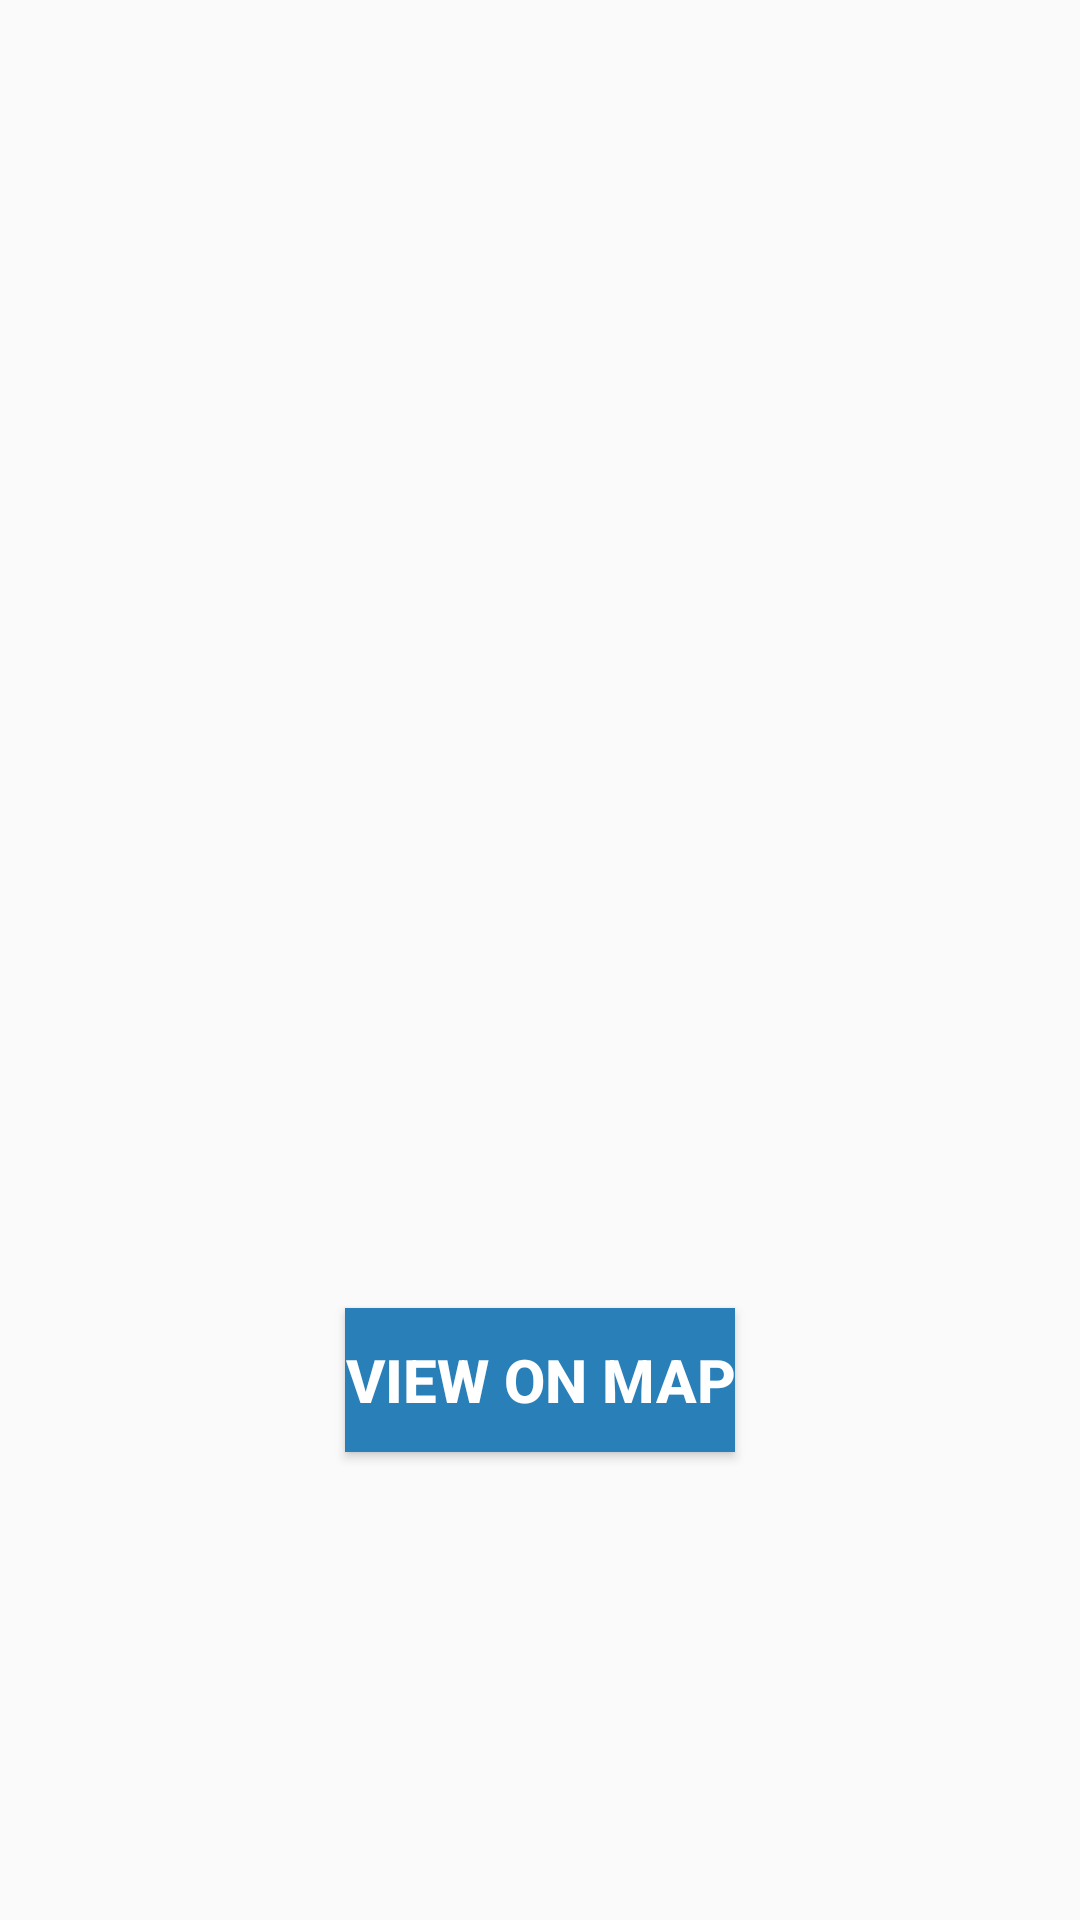

This screen was rendered from an Android layout file. Write that file and the resources it references.
<!-- AndroidManifest.xml: application theme AppTheme -->
<!-- res/layout/activity_view_place.xml -->
<?xml version="1.0" encoding="utf-8"?>
<ScrollView xmlns:android="http://schemas.android.com/apk/res/android"
    android:layout_width="match_parent"
    android:layout_height="wrap_content"
    android:fillViewport="false">

    <androidx.constraintlayout.widget.ConstraintLayout xmlns:app="http://schemas.android.com/apk/res-auto"
        android:layout_width="match_parent"
        android:layout_height="wrap_content">

        <TextView
            android:id="@+id/pName"
            android:layout_width="match_parent"
            android:layout_height="wrap_content"
            android:text=""
            android:textSize="35sp"
            android:textColor="@color/colorBackground"
            android:textStyle="bold"
            android:gravity="center"
            android:layout_marginTop="20dp"
            app:layout_constraintBottom_toTopOf="@+id/pImage"
            app:layout_constraintEnd_toEndOf="parent"
            app:layout_constraintStart_toStartOf="parent"
            app:layout_constraintTop_toTopOf="parent" />

        <ImageView
            android:id="@+id/pImage"
            android:layout_width="380dp"
            android:layout_height="300dp"
            android:layout_marginTop="10dp"
            app:layout_constraintTop_toBottomOf="@id/pName"
            app:layout_constraintBottom_toTopOf="@id/pDesc"
            app:layout_constraintEnd_toEndOf="parent"
            app:layout_constraintStart_toStartOf="parent" />

        <TextView
            android:id="@+id/pDesc"
            android:layout_width="380dp"
            android:layout_height="wrap_content"
            android:layout_marginLeft="20dp"
            app:layout_goneMarginRight="25dp"
            android:text=""
            android:textSize="18sp"
            android:textColor="@color/colorDes"
            android:typeface="normal"
            android:layout_marginTop="15dp"
            app:layout_constraintTop_toBottomOf="@id/pImage"
            app:layout_constraintBottom_toTopOf="@id/viewMap"
            app:layout_constraintEnd_toEndOf="parent"
            app:layout_constraintStart_toStartOf="parent" />

        <Button
            android:id="@+id/viewMap"
            android:layout_width="wrap_content"
            android:layout_height="wrap_content"
            android:layout_marginTop="20dp"
            android:text="@string/view_on_map"
            android:textSize="20sp"
            android:background="@color/colorBackground"
            android:textColor="@color/colorText"
            android:textStyle="bold"
            android:layout_marginBottom="20dp"
            app:layout_constraintBottom_toBottomOf="parent"
            app:layout_constraintEnd_toEndOf="parent"
            app:layout_constraintStart_toStartOf="parent"
            app:layout_constraintTop_toBottomOf="@+id/pDesc" />

    </androidx.constraintlayout.widget.ConstraintLayout>

</ScrollView>
<!-- resources referenced by this layout -->
<resources>
  <color name="colorBackground">#2980B9</color>
  <color name="colorDes">#000000</color>
  <color name="colorText">#FFFFFF</color>
  <string name="view_on_map">View on Map</string>
  <style name="AppTheme" parent="Theme.AppCompat.Light.DarkActionBar">
          
          <item name="colorPrimary">@color/colorPrimary</item>
          <item name="colorPrimaryDark">@color/colorPrimaryDark</item>
          <item name="colorAccent">@color/colorAccent</item>
      </style>
  <color name="colorPrimary">#6200EE</color>
  <color name="colorPrimaryDark">#3700B3</color>
  <color name="colorAccent">#03DAC5</color>
</resources>
